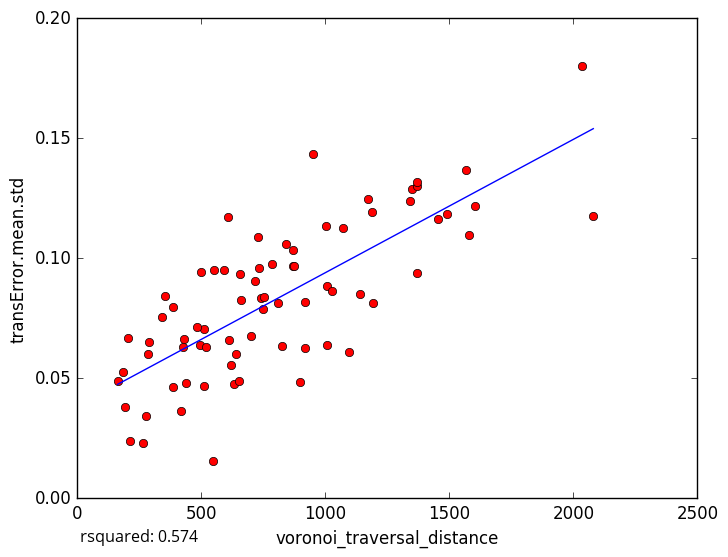

Values plotted in this chart, from the file beside it:
voronoi_traversal_distance, transError.mean.std
1349, 0.1288
919.7, 0.06261
419.7, 0.03632
211.7, 0.02402
265.5, 0.02318
1173, 0.1247
1491, 0.1184
841.2, 0.106
512.5, 0.04688
183, 0.05256
289, 0.06527
191, 0.03804
162.3, 0.0487
384.8, 0.04655
546.9, 0.0157
384.3, 0.07955
1093, 0.06099
823.4, 0.06345
1604, 0.1217
726.4, 0.1088
1456, 0.1165
1343, 0.124
608.7, 0.117
1371, 0.09385
550.8, 0.09491
1002, 0.1134
498.8, 0.09406
951.2, 0.1432
633.1, 0.0477
808.6, 0.08151
897.2, 0.04829
1578, 0.1099
918.5, 0.08158
1008, 0.06398
870.9, 0.0966
1371, 0.1302
274.9, 0.03444
658.8, 0.08253
750.2, 0.07872
510.7, 0.07036
1567, 0.1369
1368, 0.1317
492.9, 0.06385
740.6, 0.08322
1069, 0.1127
1006, 0.08828
520.1, 0.06307
717.1, 0.0905
354.8, 0.08445
1194, 0.08126
439.2, 0.04783
431.5, 0.06655
425.6, 0.06304
1026, 0.08621
589.8, 0.09517
657, 0.09363
754, 0.08385
699.6, 0.06753
484.3, 0.07116
339.9, 0.07549
... 18 more rows
